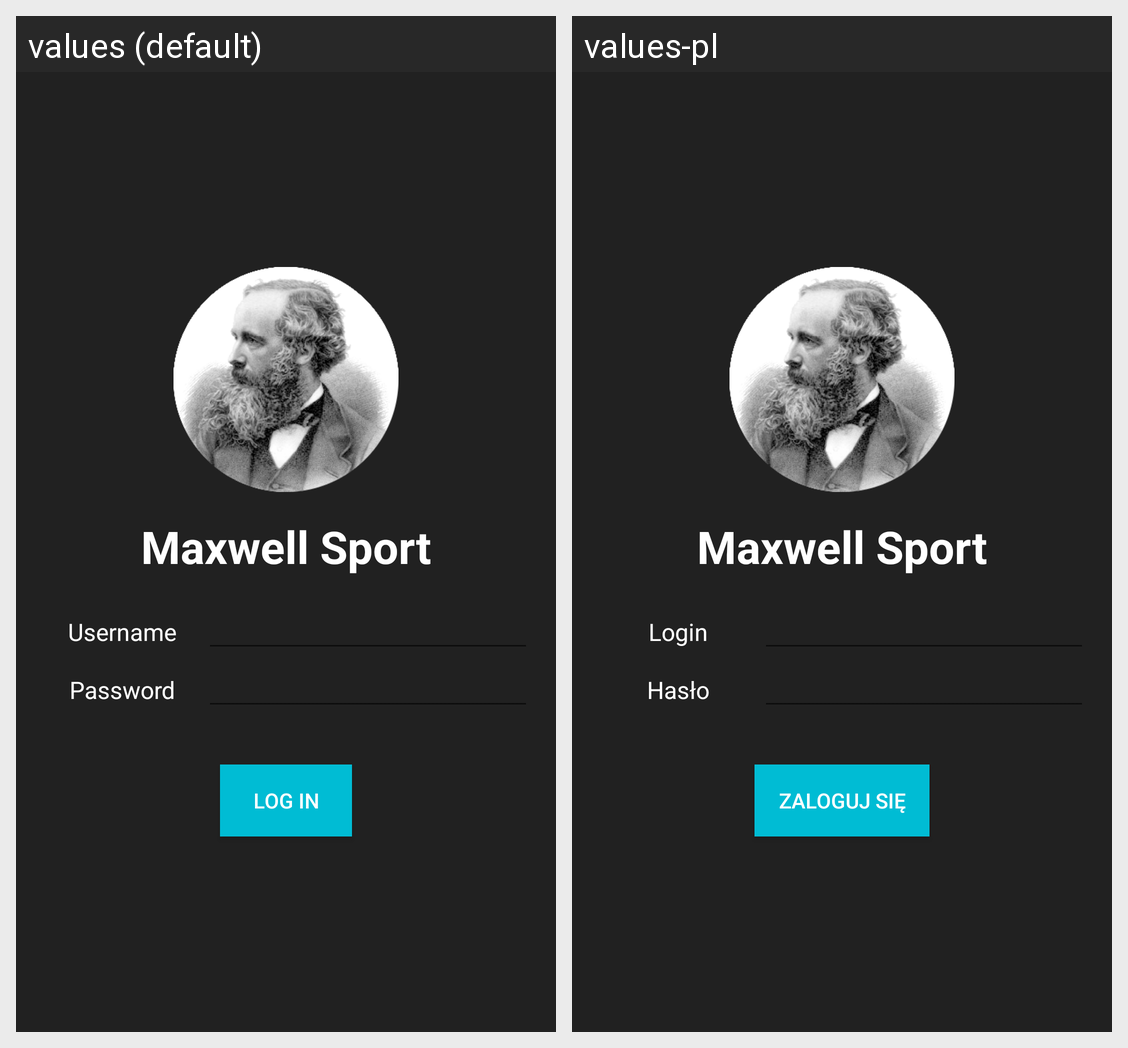

Translations of the strings shown on this Android screen, per locale in the grid:
Android screen res/layout/activity_login.xml rendered under 2 locales, left to right: values (default), values-pl. Device: Nexus 5 (rendered at 1080×1920; each locale shown at half size, 540×960, under a caption strip naming it); theme CyanAccentColorTheme.
Strings drawn on this screen, with the default value and each locale's value (text and hints the layout hard-codes, and strings that could not be matched under every locale, appear in the picture but are not listed):

app_name
  values: Maxwell Sport
  values-pl: Maxwell Sport

login_username
  values: Username
  values-pl: Login

login_password
  values: Password
  values-pl: Hasło

login_button
  values: Log In
  values-pl: Zaloguj się
